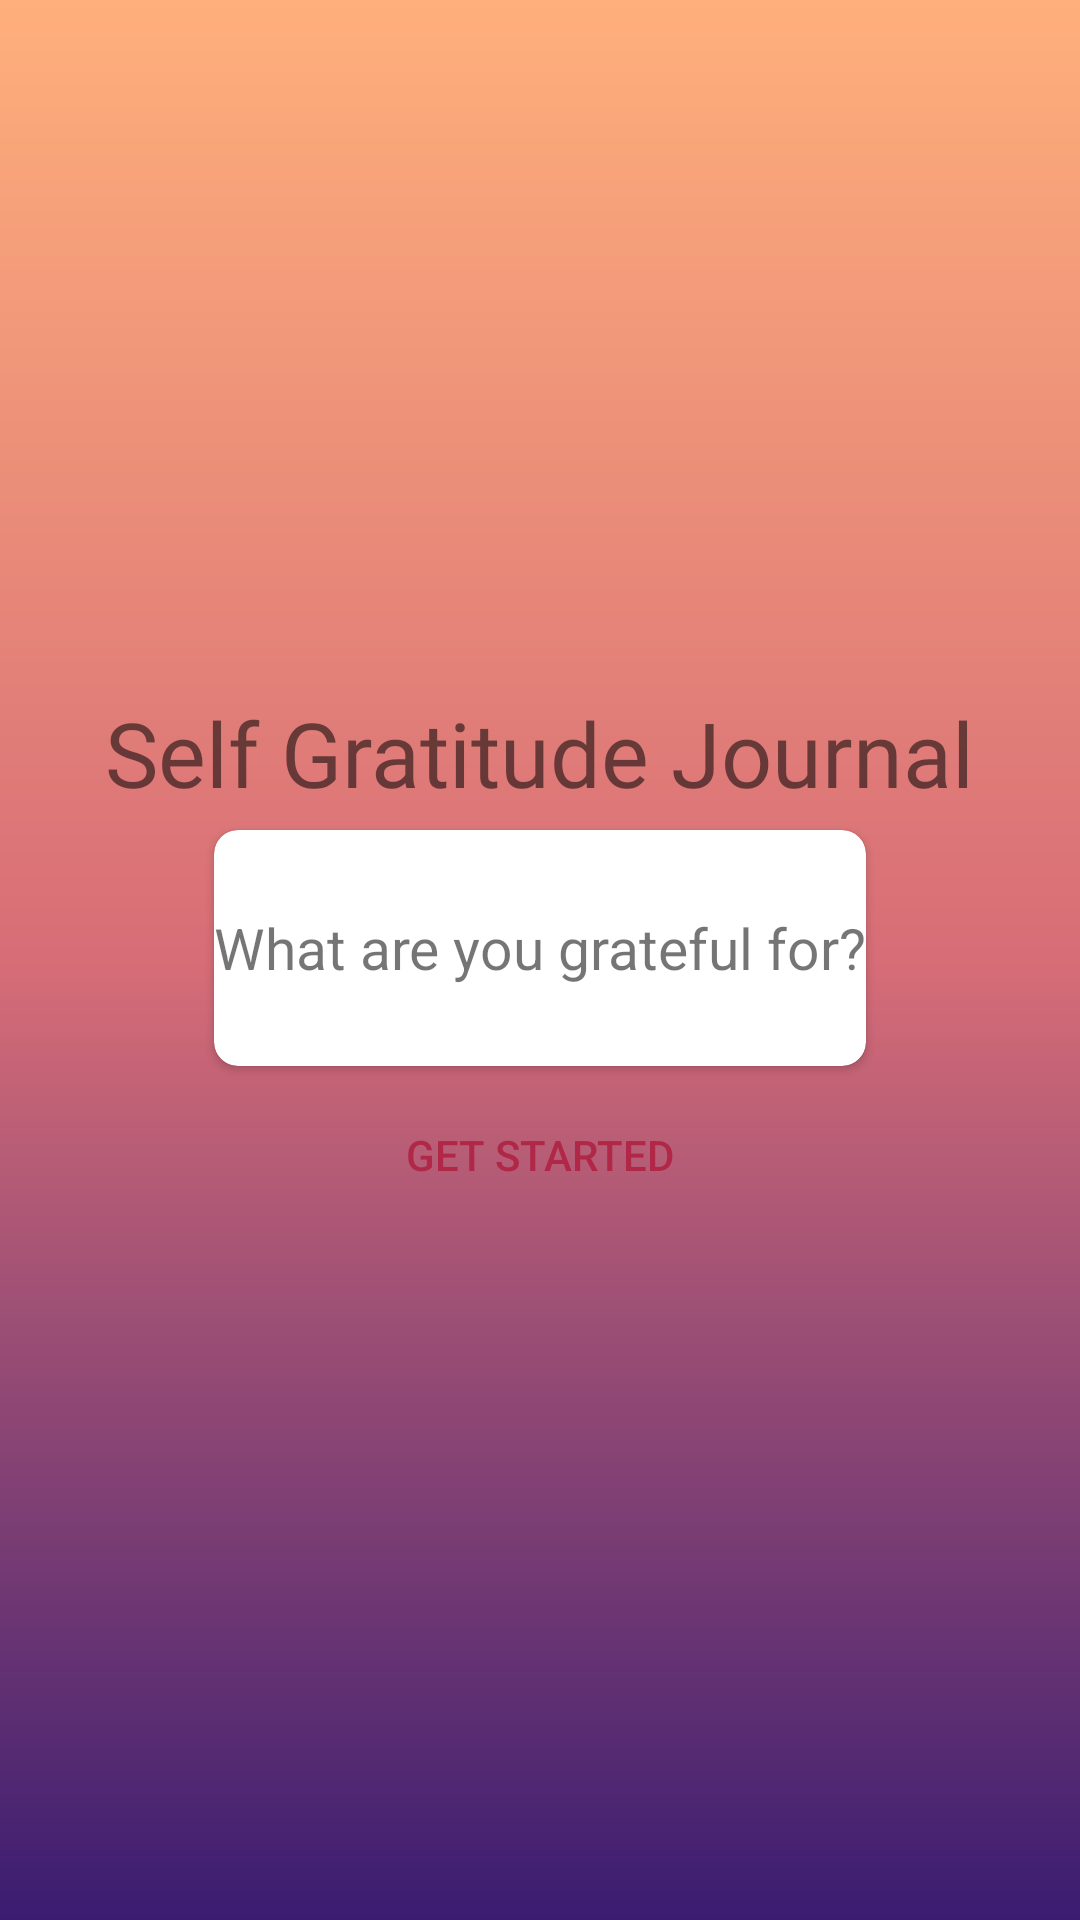

Here is an Android app screen rendered from its layout file. Give the layout XML and the strings, colors and styles it references.
<!-- AndroidManifest.xml: application theme Theme.Journal_App -->
<!-- res/layout/activity_main.xml -->
<?xml version="1.0" encoding="utf-8"?>
<LinearLayout xmlns:android="http://schemas.android.com/apk/res/android"
    xmlns:app="http://schemas.android.com/apk/res-auto"
    xmlns:tools="http://schemas.android.com/tools"
    android:layout_width="match_parent"
    android:background="@drawable/gradient_bg"
    android:layout_height="match_parent"
    android:gravity="center"
    android:orientation="vertical"
    android:padding="18dp"
    tools:context=".MainActivity">

    <TextView
        android:id="@+id/title"
        android:layout_width="wrap_content"
        android:layout_height="wrap_content"
        android:fontFamily="@font/roboto_slab_bold"
        android:text="@string/title_text"
        android:textSize="30sp"
        app:layout_constraintBottom_toBottomOf="parent"
        app:layout_constraintEnd_toEndOf="parent"
        app:layout_constraintStart_toStartOf="parent"
        app:layout_constraintTop_toTopOf="parent" />
    <RelativeLayout
        android:id="@+id/relativeLayout"
        android:gravity="center_horizontal"
        android:layout_width="match_parent"
        android:layout_height="wrap_content">

        <androidx.cardview.widget.CardView
            android:elevation="6dp"
            app:cardUseCompatPadding="true"
            app:cardCornerRadius="8dp"
            android:layout_width="wrap_content"
            android:layout_height="90dp">
            <TextView
                android:id="@+id/gratefulltext"
                android:layout_gravity="center"
                android:text="@string/grateful_text"
                android:textSize="19sp"
                android:layout_width="wrap_content"
                android:layout_height="wrap_content"/>

        </androidx.cardview.widget.CardView>
    </RelativeLayout>

    <Button
        android:id="@+id/startButton"
        android:layout_width="match_parent"
        android:layout_height="wrap_content"
        android:background="@android:color/transparent"
        android:text="@string/get_started_text"
        android:textColor="@color/colorAccent" />
    
</LinearLayout>
<!-- resources referenced by this layout -->
<resources>
  <color name="colorAccent">#B02747</color>
  <!-- drawable gradient_bg (drawable) -->
  <?xml version="1.0" encoding="utf-8"?>
  <shape xmlns:android="http://schemas.android.com/apk/res/android"
      android:shape="rectangle">
      <gradient
          android:startColor="@color/startgcolor"
          android:centerColor="@color/centergcolor"
          android:endColor="@color/endgcolor"
          android:angle="90"
          />
  </shape>
  <string name="get_started_text">Get Started</string>
  <string name="grateful_text">What are you grateful for?</string>
  <string name="title_text">Self Gratitude Journal</string>
  <style name="Theme.Journal_App" parent="Theme.MaterialComponents.DayNight.DarkActionBar">
          
          <item name="colorPrimary">@color/purple_500</item>
          <item name="colorPrimaryVariant">@color/purple_700</item>
          <item name="colorOnPrimary">@color/white</item>
          
          <item name="colorSecondary">@color/teal_200</item>
          <item name="colorSecondaryVariant">@color/teal_700</item>
          <item name="colorOnSecondary">@color/black</item>
          
          <item name="android:statusBarColor">?attr/colorPrimaryVariant</item>
          
      </style>
  <color name="startgcolor">#3a1c71</color>
  <color name="centergcolor">#d76d77</color>
  <color name="endgcolor">#ffaf7b</color>
  <color name="purple_500">#FF6200EE</color>
  <color name="purple_700">#FF3700B3</color>
  <color name="white">#FFFFFFFF</color>
  <color name="teal_200">#FF03DAC5</color>
  <color name="teal_700">#FF018786</color>
  <color name="black">#FF000000</color>
</resources>
